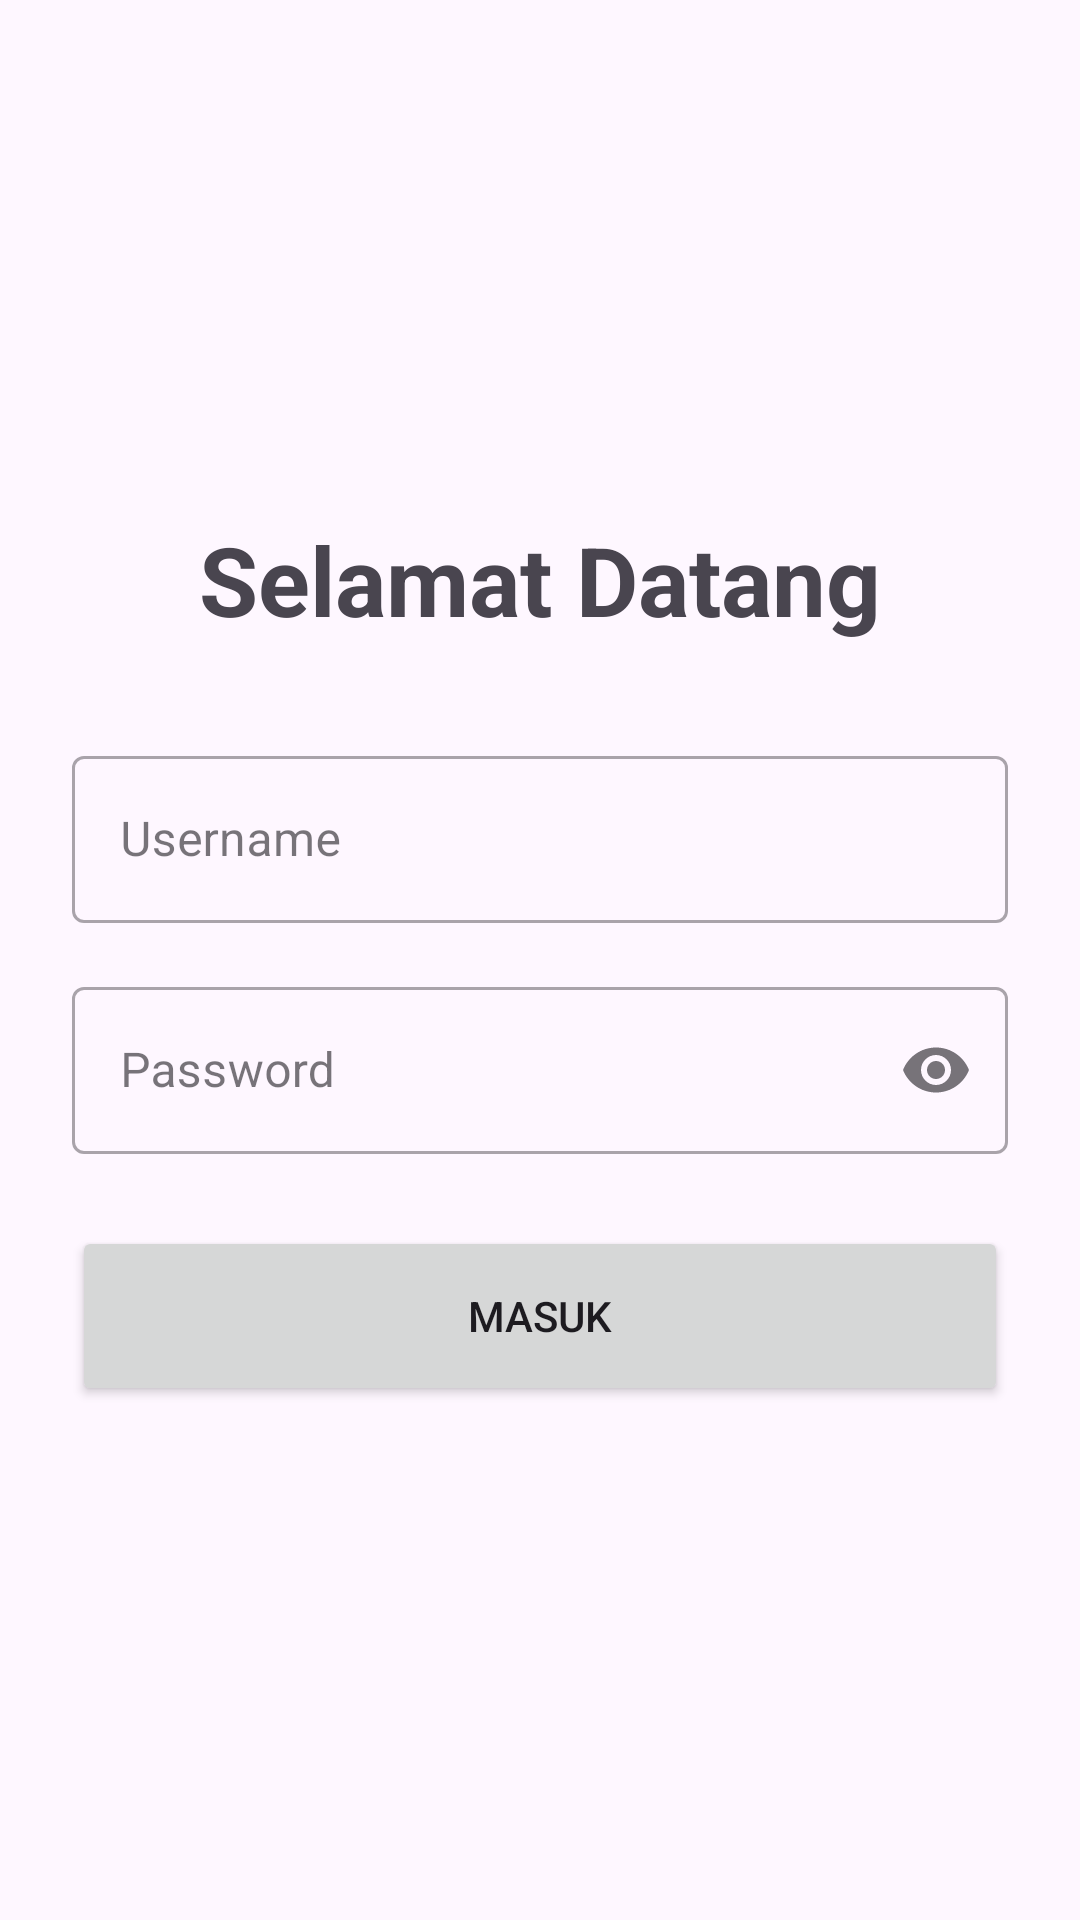

Produce the Android XML layout that renders to this screen, including the resource entries it uses.
<!-- AndroidManifest.xml: application theme Theme.ProjekUTS_ANMP_Atur -->
<!-- res/layout/fragment_login.xml -->
<?xml version="1.0" encoding="utf-8"?>
<androidx.constraintlayout.widget.ConstraintLayout
    xmlns:android="http://schemas.android.com/apk/res/android"
    xmlns:app="http://schemas.android.com/apk/res-auto"
    xmlns:tools="http://schemas.android.com/tools"
    android:layout_width="match_parent"
    android:layout_height="match_parent"
    android:padding="24dp"
    tools:context=".view.LoginFragment">

    <TextView
        android:id="@+id/textView"
        android:layout_width="wrap_content"
        android:layout_height="wrap_content"
        android:text="Selamat Datang"
        android:textSize="32sp"
        android:textStyle="bold"
        app:layout_constraintTop_toTopOf="parent"
        app:layout_constraintBottom_toTopOf="@+id/txtUsernameLayout"
        app:layout_constraintStart_toStartOf="parent"
        app:layout_constraintEnd_toEndOf="parent"
        app:layout_constraintVertical_chainStyle="packed" />

    <com.google.android.material.textfield.TextInputLayout
        android:id="@+id/txtUsernameLayout"
        style="@style/Widget.MaterialComponents.TextInputLayout.OutlinedBox"
        android:layout_width="0dp"
        android:layout_height="wrap_content"
        android:layout_marginTop="32dp"
        android:hint="Username"
        app:layout_constraintTop_toBottomOf="@id/textView"
        app:layout_constraintBottom_toTopOf="@+id/txtPasswordLayout"
        app:layout_constraintStart_toStartOf="parent"
        app:layout_constraintEnd_toEndOf="parent">

        <com.google.android.material.textfield.TextInputEditText
            android:id="@+id/txtUsername"
            android:layout_width="match_parent"
            android:layout_height="wrap_content" />
    </com.google.android.material.textfield.TextInputLayout>

    <com.google.android.material.textfield.TextInputLayout
        android:id="@+id/txtPasswordLayout"
        style="@style/Widget.MaterialComponents.TextInputLayout.OutlinedBox"
        android:layout_width="0dp"
        android:layout_height="wrap_content"
        android:layout_marginTop="16dp"
        android:hint="Password"
        app:endIconMode="password_toggle"
        app:layout_constraintTop_toBottomOf="@id/txtUsernameLayout"
        app:layout_constraintBottom_toTopOf="@+id/btnLogin"
        app:layout_constraintStart_toStartOf="parent"
        app:layout_constraintEnd_toEndOf="parent">

        <com.google.android.material.textfield.TextInputEditText
            android:id="@+id/txtPassword"
            android:layout_width="match_parent"
            android:layout_height="wrap_content"
            android:inputType="textPassword" />
    </com.google.android.material.textfield.TextInputLayout>

    <Button
        android:id="@+id/btnLogin"
        android:layout_width="0dp"
        android:layout_height="60dp"
        android:layout_marginTop="24dp"
        android:text="Masuk"
        app:layout_constraintTop_toBottomOf="@id/txtPasswordLayout"
        app:layout_constraintBottom_toBottomOf="parent"
        app:layout_constraintStart_toStartOf="parent"
        app:layout_constraintEnd_toEndOf="parent" />

</androidx.constraintlayout.widget.ConstraintLayout>
<!-- resources referenced by this layout -->
<resources>
  <style name="Theme.ProjekUTS_ANMP_Atur" parent="Base.Theme.ProjekUTS_ANMP_Atur" />
  <style name="Base.Theme.ProjekUTS_ANMP_Atur" parent="Theme.Material3.DayNight.NoActionBar">
          
          
      </style>
</resources>
